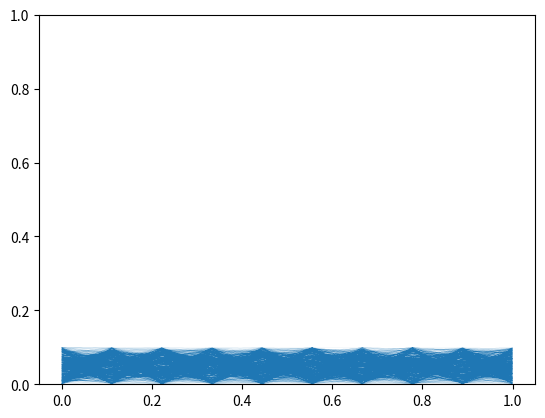
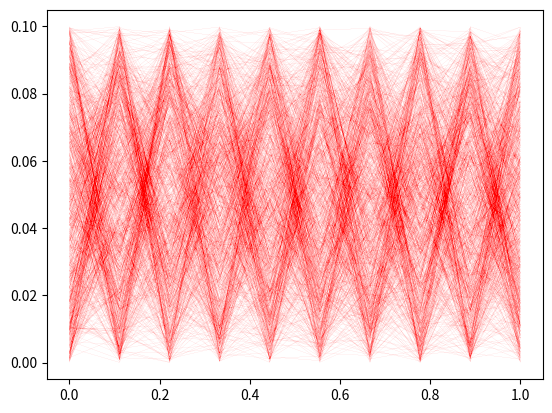
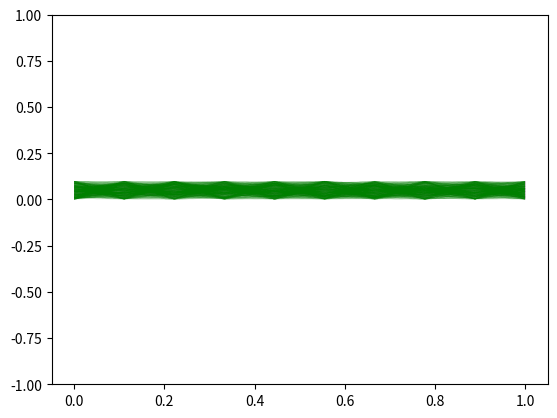

Here is the Python script that generated these plots, in order:
"""
 nlines=3000, npts=10 rasterized, dpi=400 get  too many blocks error 
 nlines=10000, npts=10 rasterized, dpi=300 get  too many blocks error 
 nlines=10000, npts=10 rasterized, dpi=100 OK
"""
from matplotlib import pyplot as plt
import numpy as np
import os


def join_segments(*args):
    """ take a list or array of sequences representing line coordinates, and join them
    using nans as the separator.  This way plotting will be faster, and rasterization 
    will be more efficient.  Works on one or more lists, typical call is

    x2, y2 = join_segments(x,y)
    plt.plot(x2,y2,'r',lw=30./nlines,rasterized=True)

    """
    if len(args)>1:  # process multiple args recursively
        return([join_segments(arg) for arg in args])
    # a single arg
    veclist = []
    for row in args[0].T:
        lst = row.tolist()
        lst.append(np.nan)
        veclist.extend(lst)
    return(veclist)

#  test code
npts = 10
nlines = 1000
x,y = np.mgrid[0: 1: 1j*npts, 0: 1: 1j*nlines]
y = 0.1 * np.random.random((npts, nlines))

#test single arg case
x1 = join_segments(x)
y1 = join_segments(y)

plt.figure()
plt.plot(x1,y1,lw=30./nlines,rasterized=True)
plt.ylim(0,1)
plt.show()
plt.savefig('junk1.pdf', dpi=400)

# test multi arg case
x2, y2 = join_segments(x,y)
plt.figure()
plt.plot(x2,y2,'r',lw=30./nlines,rasterized=True)

# test rasterized
plt.figure()
pt = plt.plot(x, y, 'g', linewidth=30./nlines) #,rasterized=True)
plt.gcf().set_rasterized(True)
plt.ylim(-1, 1)
plt.show()
plt.savefig('junk.pdf', dpi=200)
os.system('evince junk.pdf')
